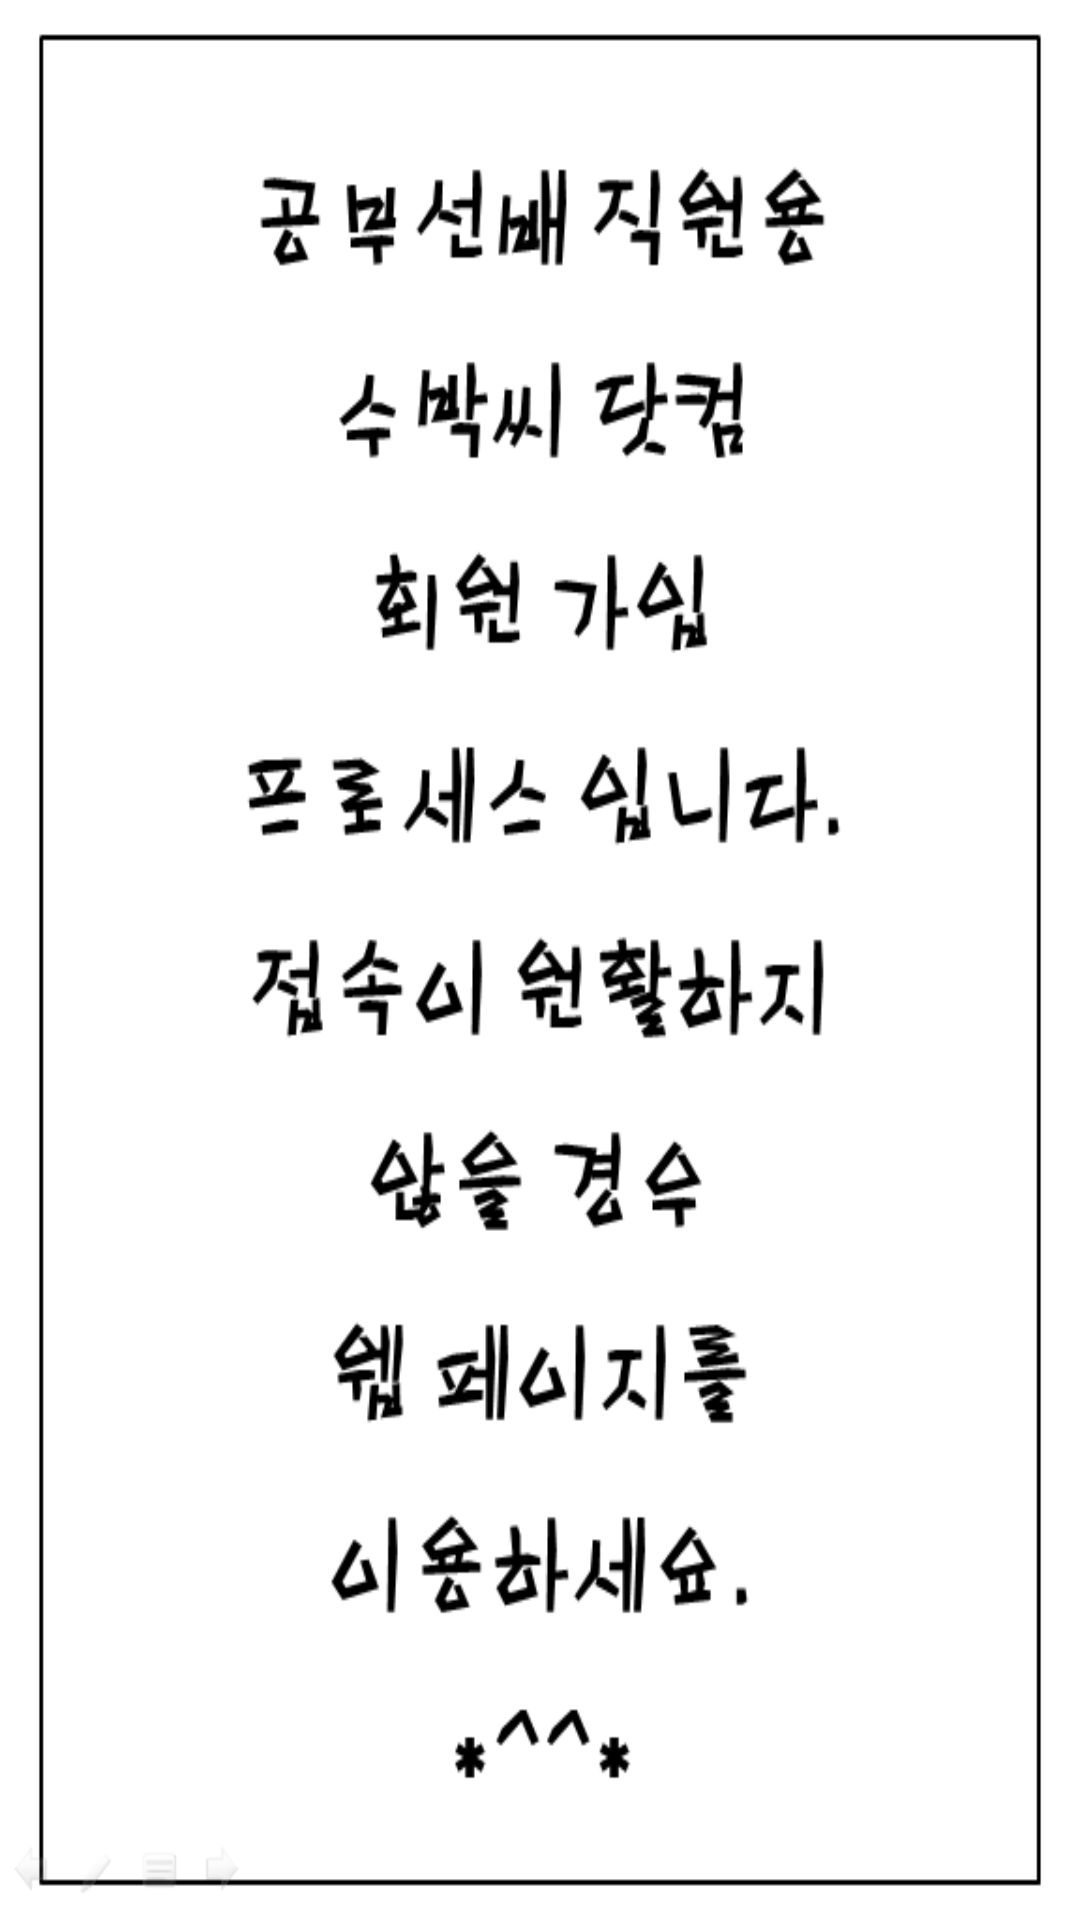

Layout XML and referenced resources for this Android screen:
<!-- AndroidManifest.xml: activity theme introTheme -->
<!-- res/layout/activity_intro.xml -->
<?xml version="1.0" encoding="utf-8"?>
<androidx.constraintlayout.widget.ConstraintLayout
    xmlns:android="http://schemas.android.com/apk/res/android"
    xmlns:app="http://schemas.android.com/apk/res-auto"
    xmlns:tools="http://schemas.android.com/tools"
    android:layout_width="match_parent"
    android:layout_height="match_parent">

    <ImageView
        android:id="@+id/imageView"
        android:layout_width="match_parent"
        android:layout_height="match_parent"
        app:layout_constraintBottom_toBottomOf="parent"
        app:layout_constraintEnd_toEndOf="parent"
        app:layout_constraintStart_toStartOf="parent"
        app:layout_constraintTop_toTopOf="parent"
        app:srcCompat="@drawable/studysenior_intro" />
</androidx.constraintlayout.widget.ConstraintLayout>
<!-- resources referenced by this layout -->
<resources>
  <!-- drawable studysenior_intro: png bitmap (drawable-v24, 32009 bytes) -->
  <style name="introTheme" parent="@style/Theme.AppCompat.Light.NoActionBar">
          <item name="android:windowBackground">@drawable/studysenior_intro</item>
      </style>
</resources>
